Run: headless pygame with SDL's dummy video driver; simulated clock (each Clock.tick advances the game by its frame time, no real sleeping); random seed 0; keys injected as events and as key.get_pressed() state; no mouse input.
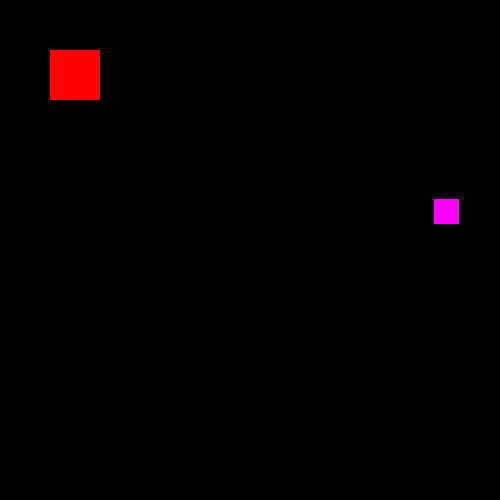
Frame 1 of 4 · flips 1–60 · no input
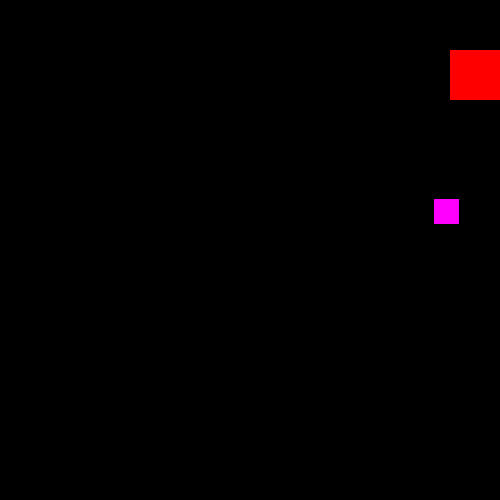
Frame 2 of 4 · flips 61–180 · tapped SPACE, RETURN · held RIGHT (→), D
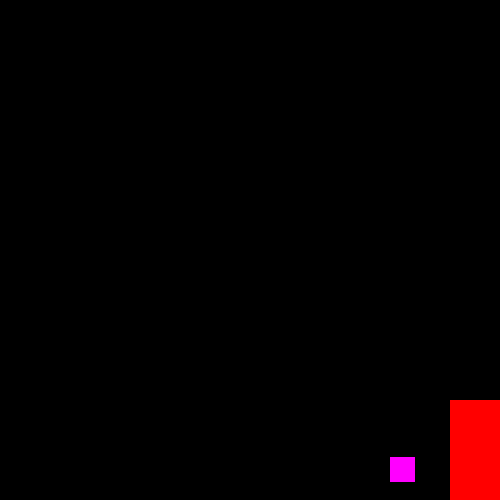
Frame 3 of 4 · flips 181–300 · held DOWN (↓), S
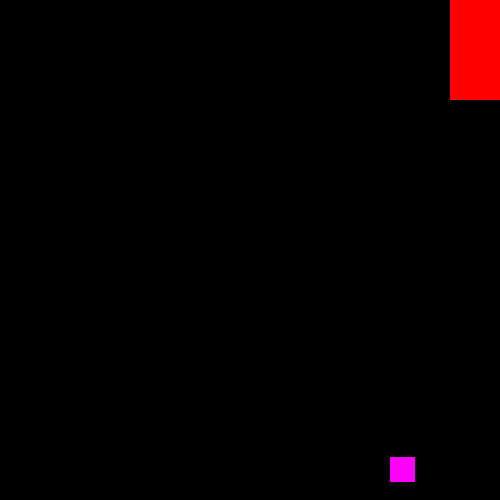
Frame 4 of 4 · flips 301–420 · held LEFT (←), A, UP (↑), W

The pygame program that drew these frames:

import pygame
import random

pygame.init()
pygame.font.init()

win = pygame.display.set_mode((500,500))
pygame.display.set_caption("Snake Game")
#creating font object
myfont = pygame.font.SysFont("Comic Sans MS", 25)

class snake():
    
    def __init__(self, width, height, vel):
        self.x = 50
        self.y = 50
        self.width = width
        self.height = height
        self.vel = vel
        self.hitbox = (self.x, self.y, self.width, self.height)
        self.rightpress = False
        self.leftpress = False
        self.downpress = False
        self.uppress = False
        self.blockpositions = [(self.x, self.y, self.width, self.height)]
        self.extrablocks = 0
        self.direction = ""
 
        
    
    def checkmovement(self):
        #All class methods must have self
        #self makes the variable specific to the class, dont use self if the variable is from outside the class.
        #use global to ensure the variable remains changed globally ie outside the class

        #CHECK MOVEMENT BELOW
        keys = pygame.key.get_pressed()
        #get keys which have been pressed and load into list keys
        if keys[pygame.K_RIGHT]:
            self.rightpress = True
            self.leftpress = False
            self.uppress = False
            self.downpress = False
            self.direction = "right"
        if keys[pygame.K_LEFT]:
            self.leftpress = True
            self.rightpress = False
            self.uppress = False
            self.downpress = False
            self.direction = "left"
        if keys[pygame.K_DOWN]:
            self.downpress = True
            self.leftpress = False
            self.uppress = False
            self.rightpress = False
            self.direction = "down"
        if keys[pygame.K_UP]:
            self.uppress = True
            self.leftpress = False
            self.rightpress = False
            self.downpress = False
            self.direction = "up"

        #MOVEMENT BELOW
        if self.rightpress and (self.x < 450):
        #Must use 450 not 500 to compensate for width of container
        #continous movement of container until edge
            for pos in range(len(self.blockpositions) - 1, 0, -1):
                print(pos)
                    
                self.blockpositions[pos] = self.blockpositions[pos - 1] 
                
            self.x += self.vel
            self.blockpositions[0] = (self.x, self.y, self.width, self.height)

            
        if self.leftpress and (self.x > 0):
            for pos in range(len(self.blockpositions) - 1, 0, -1):
                    
                self.blockpositions[pos] = self.blockpositions[pos - 1] 
            self.x -= self.vel  
            self.blockpositions[0] = (self.x, self.y, self.width, self.height)

                      
        if self.downpress and (self.y < 450):
            for pos in range(len(self.blockpositions) - 1, 0, -1):
                    
                self.blockpositions[pos] = self.blockpositions[pos - 1] 
            self.y += self.vel 
            self.blockpositions[0] = (self.x, self.y, self.width, self.height)

                      
        if self.uppress and (self.y > 0):
            for pos in range(len(self.blockpositions) - 1, 0, -1):
                    
                self.blockpositions[pos] = self.blockpositions[pos - 1] 
            self.y -= self.vel
            self.blockpositions[0] = (self.x, self.y, self.width, self.height)

          
        
        #Store head position in list of positions
        
        #Change all positions to point to poisiton in front
  

        #update hitbox to ensure it moves with box (As values in hitbox have been changed)
        self.hitbox = (self.x, self.y, self.width, self.height)

    def checkdeath(self):
        #Must use global so no new instance of run is created ie run will remain changed outside function
        global run
        #CHECK IF DEAD (HIT WALL OR BITE TAIL)
        if (self.x == 450 or self.x == 0) or (self.y == 450 or self.y == 0):
            run = False
    
    def drawsnake(self):
        #Drawing snake
        win.fill((0,0,0)) 
        #Draw hitbox with character to ensure it moves with character
        # pygame.draw.rect(win, (0,0,255), (self.hitbox), 4)
        # pygame.draw.rect(win, (255, 0, 0), (self.x, self.y, self.width, self.height))
        #Draws the extra length when food eaten
        
        for i in range(len(self.blockpositions)):
        
            pygame.draw.rect(win, (255, 0, 0), self.blockpositions[i])
        #     print(self.blockpositions[i])
        # print("Break")
          
                
            
        

    
        
        


class food():
        
    def __init__(self, width, height):
        self.x = 50
        self.y = 50
        self.width = width
        self.height = height
        self.eaten = True
        self.hitbox = (self.x, self.y, self.width, self.height)

    def eat(self):
        #CHECK IF FOOD EATEN
        if self.eaten == True:
            self.x = random.randint(2,500)
            self.y = random.randint(2,500)
            self.eaten = False
            self.hitbox = (self.x, self.y, self.width, self.height)
    
    def drawfood(self):
        #Drawing Food
        #Draw hitbox with food to ensure it moves with food
        pygame.draw.rect(win, (0,0,255), (self.hitbox), 8)
        pygame.draw.rect(win, (255, 0, 255), (self.x, self.y, self.width, self.height))
        

    
       
#Declare sprites
anaconda = snake(50, 50, 50)
mouse = food(25, 25)
clock = pygame.time.Clock()

def redrawgamewindow():
    anaconda.drawsnake()
    mouse.drawfood()
    pygame.display.update()



run = True
#MAINLOOP
while run:
    clock.tick(20)

    mouse.eat()
      
    for event in pygame.event.get():
        #Get event from queue and load into var event, then check if a specific event has occured
        if event.type == pygame.QUIT:
            run = False

    #Check if snake touching food (Collision)
    for i in range(anaconda.width):
        
        #for loop check if any point on the snake if within the same area as food (Not just top left corner)
        if ((anaconda.hitbox[0] + i >= mouse.hitbox[0]) and (anaconda.hitbox[0] + i <= mouse.hitbox [0] +  mouse.hitbox[2])) and ((anaconda.hitbox[1] + i >= mouse.hitbox[1]) and (anaconda.hitbox[1] + i <= mouse.hitbox [1] +  mouse.hitbox[3])):
            #Check if x-value (top-left point of box) is in the same x-value region as the food (Horizontally)
            #same for y-value\
            #Two checks must happen at same time
            #increase size of snake
            

            #Add position of new block which has been added to the tail, to the list blockpositions (Check which direction facing to know where to add new block)
            if anaconda.direction == "up":
                anaconda.blockpositions.append((anaconda.blockpositions[anaconda.extrablocks][0], anaconda.blockpositions[anaconda.extrablocks][1] + 50, anaconda.blockpositions[anaconda.extrablocks][2], anaconda.blockpositions[anaconda.extrablocks][3]))
            if anaconda.direction == "down":
                anaconda.blockpositions.append((anaconda.blockpositions[anaconda.extrablocks][0], anaconda.blockpositions[anaconda.extrablocks][1] - 50, anaconda.blockpositions[anaconda.extrablocks][2], anaconda.blockpositions[anaconda.extrablocks][3]))
            if anaconda.direction == "right":
                anaconda.blockpositions.append((anaconda.blockpositions[anaconda.extrablocks][0] - 50, anaconda.blockpositions[anaconda.extrablocks][1], anaconda.blockpositions[anaconda.extrablocks][2], anaconda.blockpositions[anaconda.extrablocks][3]))
            if anaconda.direction == "left":
                anaconda.blockpositions.append((anaconda.blockpositions[anaconda.extrablocks][0] + 50, anaconda.blockpositions[anaconda.extrablocks][1], anaconda.blockpositions[anaconda.extrablocks][2], anaconda.blockpositions[anaconda.extrablocks][3]))
                
            anaconda.extrablocks += 1
            mouse.eaten = True
            break
        




    redrawgamewindow()
    anaconda.checkmovement()
    #anaconda.checkdeath()
  

#rendering and displaying font
textsurface = myfont.render('You Died', True, (255, 255, 0))
win.blit(textsurface,(210,230))
pygame.display.update()
pygame.time.delay(2000)
pygame.quit()
